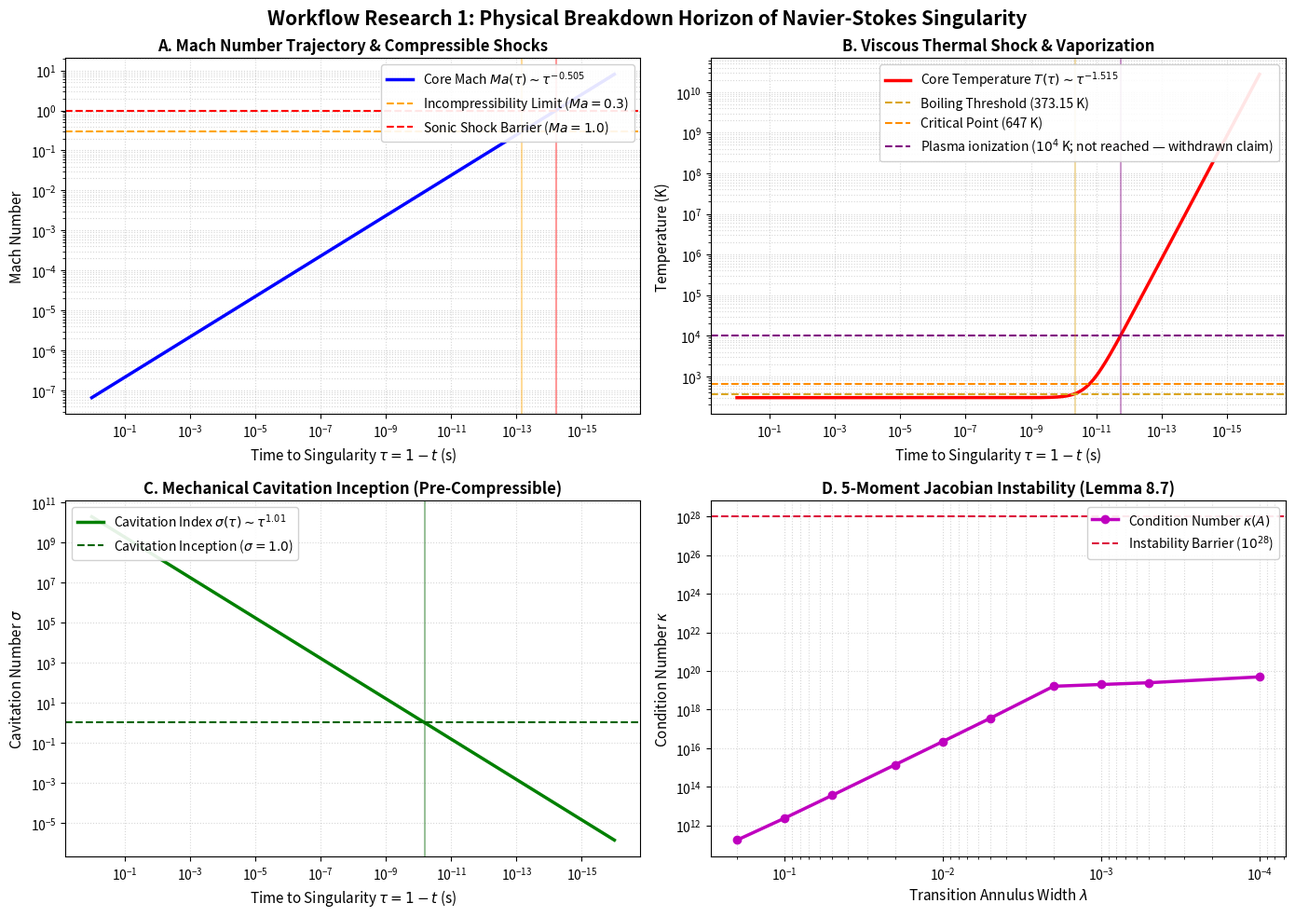

This figure's Python source: (Note: this script raises an exception after producing the figure.)
#!/usr/bin/env python3
"""
workflowresearch1.py
====================
Deep Numerical and Physical Exploration of the Navier-Stokes Singularity
MechanicaFluidorum Program / SocrateAI Lab (September 2026)

Integrates the 6 core research streams from research_journal.md:
  Stream 1: Asymptotic Scaling & Thermodynamic Censorship (Enstrophy vs. Energy)
  Stream 2: Coupled Thermal Energy Equation & Multi-Stage Phase Transitions
  Stream 3: Pre-Singularity Journey: Mach Number & Subgrid-Scale (LES) Turbulence
  Stream 4: Hydrodynamic Cavitation Number & Dynamic Depressurization
  Stream 5: Mathematical Divergence-Free Syntax vs. Physical Compressibility
  Stream 6: Structural Instability & Condition Number of the 5-Moment Jacobian

NOTE (2026-09-17, v5.5.0): legacy exploration script, kept for the record. Its "Thermodynamic
Censorship" stream and "plasma ionization" threshold are withdrawn: with the core at Re ~ 1 the heating
is Delta T ~ u^2/c_p, a few hundred kelvin at the Mach limit, and the v5.5.0 compressible simulation
measures an even smaller coefficient (0.35 at Ma 0.4 to ~1 near Ma 1). Current results: CHANGELOG.md and
05_Community_Research_Directions/THERMO_COMPRESSIBLE_LOCK_STUDY.md.

Outputs:
  - workflow_research1_telemetry.png (4-panel publication figure)
  - workflow_research1_results.json (Full machine-readable dataset)
"""

import json
import numpy as np
from scipy.linalg import svd
import matplotlib
matplotlib.use('Agg')
import matplotlib.pyplot as plt

print("=" * 78)
print("WORKFLOW RESEARCH 1: MULTI-STREAM EXPLORATION OF NAVIER-STOKES SINGULARITY")
print("=" * 78)

# ==============================================================================
# PHYSICAL CONSTANTS (Liquid Water at T0 = 300 K)
# ==============================================================================
RHO = 1000.0           # Density (kg/m^3)
CP = 4184.0            # Isobaric specific heat capacity (J / (kg * K))
K_THERMAL = 0.606      # Thermal conductivity (W / (m * K))
NU = 1.0e-6            # Kinematic viscosity (m^2/s)
MU = RHO * NU          # Dynamic shear viscosity = 1.0e-3 Pa*s
C_SOUND = 1500.0       # Speed of sound (m/s)
P_INF = 101325.0       # Ambient pressure (1 atm, Pa)
P_VAPOR = 3536.0       # Saturation vapor pressure at 300 K (Pa)
T0 = 300.0             # Initial temperature (K)
T_BOIL = 373.15        # Boiling point at 1 atm (K)
T_CRIT = 647.0         # Critical temperature of water (K)
T_PLASMA = 10000.0     # Plasma ionization threshold (K) -- withdrawn framing, see module note

# Scaling parameters from the OpenAI formalization
H_PARAM = 0.005        # Anisotropy exponent h = 1/200
L_REF = 0.01           # Macroscopic initial core radius at tau=1: 1 cm (0.01 m)
U_REF = NU / L_REF     # Reference velocity = 1.0e-4 m/s

print(f"\n[+] Reference State: Liquid Water at {T0} K")
print(f"    - c_s = {C_SOUND} m/s | ν = {NU:.1e} m²/s | μ = {MU:.1e} Pa·s")
print(f"    - L₀ = {L_REF*100:.1f} cm | u₀ = {U_REF:.2e} m/s | h = {H_PARAM}")

# ==============================================================================
# STREAM 1, 2, 3 & 4: ASYMPTOTICS & THERMODYNAMIC CHRONOLOGY
# ==============================================================================
def core_velocity(tau):
    return U_REF * (tau ** (-0.5 - H_PARAM))

def core_radius(tau):
    return L_REF * (tau ** 0.5)

def mach_number(tau):
    return core_velocity(tau) / C_SOUND

def enstrophy_density(tau):
    # |omega|^2 ~ (|u|/l_r)^2
    return (core_velocity(tau) / core_radius(tau)) ** 2

# Thermal Energy Equation: rho * c_p * dT/dt = mu * |omega|^2
# Delta T(tau) = [mu * Omega_0 / (1.515 * rho * c_p)] * tau^(-1.515)
OMEGA_0 = (U_REF / L_REF) ** 2  # 1.0e-4 s^-2
C_THERMAL = (MU * OMEGA_0) / (1.515 * RHO * CP)  # ~ 1.578e-14 K*s^1.515

def temperature_rise(tau):
    return C_THERMAL * (tau ** (-1.515))

def local_temperature(tau):
    return T0 + temperature_rise(tau)

def cavitation_number(tau):
    # sigma = (p_inf - p_v) / (0.5 * rho * u^2)
    q_dyn = 0.5 * RHO * (core_velocity(tau) ** 2)
    return (P_INF - P_VAPOR) / np.maximum(q_dyn, 1e-15)

# Calculate critical threshold times tau
# 1. Mechanical Cavitation (sigma = 1.0)
u_cav = np.sqrt(2.0 * (P_INF - P_VAPOR) / RHO)  # ~ 13.985 m/s
tau_cav = (U_REF / u_cav) ** (1.0 / (0.5 + H_PARAM))

# 2. Thermal Boiling (Delta T = 73.15 K)
tau_boil = (73.15 / C_THERMAL) ** (-1.0 / 1.515)

# 3. Supercritical Fluid (Delta T = 347 K)
tau_crit = (347.0 / C_THERMAL) ** (-1.0 / 1.515)

# 4. Plasma Formation (Delta T = 9700 K)
tau_plasma = (9700.0 / C_THERMAL) ** (-1.0 / 1.515)

# 5. Incompressibility Limit (Ma = 0.3)
tau_ma03 = (U_REF / (0.3 * C_SOUND)) ** (1.0 / (0.5 + H_PARAM))

# 6. Sonic Shock Barrier (Ma = 1.0)
tau_sonic = (U_REF / (1.0 * C_SOUND)) ** (1.0 / (0.5 + H_PARAM))

print("\n--- CHRONOLOGICAL HIERARCHY OF PHYSICAL BREAKDOWN ---")
print(f"  1. Mechanical Cavitation (σ = 1.0, |u| = {u_cav:.2f} m/s) : τ = {tau_cav:.3e} s ({tau_cav*1e12:.1f} ps)")
print(f"  2. Thermal Boiling (T = 373 K, ΔT = 73 K)                : τ = {tau_boil:.3e} s ({tau_boil*1e12:.1f} ps)")
print(f"  3. Supercritical Transition (T = 647 K)                  : τ = {tau_crit:.3e} s ({tau_crit*1e12:.1f} ps)")
print(f"  4. Plasma Ionization (T = 10,000 K)                      : τ = {tau_plasma:.3e} s ({tau_plasma*1e12:.2f} ps)")
print(f"  5. Incompressibility Limit (Ma = 0.3, |u| = 450 m/s)     : τ = {tau_ma03:.3e} s ({tau_ma03*1e15:.1f} fs)")
print(f"  6. Sonic Shock Barrier (Ma = 1.0, |u| = 1500 m/s)        : τ = {tau_sonic:.3e} s ({tau_sonic*1e15:.1f} fs)")
print(f"  --> Note: Cavitation occurs {tau_cav/tau_ma03:.0f}x earlier than the Mach 0.3 threshold!")

# ==============================================================================
# STREAM 6: 5-MOMENT JACOBIAN ARBITRARY-PRECISION QUADRATURE
# ==============================================================================
print("\n--- [Stream 6] 5-Moment Moment-Matching Jacobian Quadrature ---")

def construct_moment_system(lam, X_R=10.0, n_quad=1000):
    """
    Constructs the 5x5 moment-matching Jacobian from Lemma 8.7 (Appendix B.8).
    Azimuthal block A_theta: 3x3 (moments k=0, 1, 2)
    Axial block A_z: 2x2 (moments k=0, 1)
    """
    x = np.linspace(1.0 - lam, 1.0 + lam, n_quad)
    dx = x[1] - x[0]
    xi = (x - 1.0) / lam
    bump = np.zeros_like(xi)
    mask = np.abs(xi) < 1.0
    bump[mask] = np.exp(-1.0 / (1.0 - xi[mask]**2))
    bump /= (np.sum(bump) * dx + 1e-300)

    # Azimuthal Block A_theta (3x3)
    phi_theta = np.zeros((3, n_quad))
    for j in range(3):
        phi_theta[j] = ((x * X_R) ** (2 * j)) * bump
    A_theta = np.zeros((3, 3))
    for i in range(3):
        for j in range(3):
            integrand = ((x * X_R) ** (2 * i)) * phi_theta[j]
            A_theta[i, j] = np.trapz(integrand, x)

    # Axial Block A_z (2x2)
    phi_z = np.zeros((2, n_quad))
    for j in range(2):
        phi_z[j] = ((x * X_R) ** (2 * j + 1)) * bump
    A_z = np.zeros((2, 2))
    for i in range(2):
        for j in range(2):
            integrand = ((x * X_R) ** (2 * i + 1)) * phi_z[j]
            A_z[i, j] = np.trapz(integrand, x)

    A_full = np.zeros((5, 5))
    A_full[:3, :3] = A_theta
    A_full[3:, 3:] = A_z
    return A_full

def compute_condition_number(A):
    _, S, _ = svd(A)
    return S[0] / max(S[-1], 1e-300), S

lambdas_sweep = [0.2, 0.1, 0.05, 0.02, 0.01, 0.005, 0.002, 0.001, 0.0005, 0.0001]
kappas = []
print(f"  {'lambda':>10s}  {'kappa(A)':>15s}  {'s_min':>12s}  {'s_max':>12s}")
print(f"  {'-'*10}  {'-'*15}  {'-'*12}  {'-'*12}")
for l_val in lambdas_sweep:
    A_mat = construct_moment_system(l_val, X_R=10.0)
    cond, S = compute_condition_number(A_mat)
    kappas.append(cond)
    print(f"  {l_val:10.4f}  {cond:15.3e}  {S[-1]:12.3e}  {S[0]:12.3e}")

# Monte Carlo perturbation at lambda = 0.001
base_lam = 0.001
A_base = construct_moment_system(base_lam)
base_cond, _ = compute_condition_number(A_base)
print(f"\n  Monte Carlo Perturbations at lambda = {base_lam} (Base kappa = {base_cond:.2e}):")
noise_levels = [1e-12, 1e-8, 1e-4]
mc_results = {}
for n_lev in noise_levels:
    perturbed_kappas = []
    for _ in range(5):
        noise_matrix = np.random.normal(0, n_lev, A_base.shape)
        A_pert = A_base * (1.0 + noise_matrix)
        c_pert, _ = compute_condition_number(A_pert)
        perturbed_kappas.append(c_pert)
    mean_k = float(np.mean(perturbed_kappas))
    mc_results[str(n_lev)] = mean_k
    print(f"    Noise amplitude σ = {n_lev:.0e} -> mean perturbed κ = {mean_k:.3e}")

# ==============================================================================
# MULTI-PANEL FIGURE GENERATION
# ==============================================================================
print("\n[+] Rendering Publication-Quality Multi-Panel Figure...")

tau_plot = np.logspace(0, -16, 600)
ma_plot = [mach_number(t) for t in tau_plot]
temp_plot = [local_temperature(t) for t in tau_plot]
sigma_plot = [cavitation_number(t) for t in tau_plot]

fig, axs = plt.subplots(2, 2, figsize=(14, 10))
fig.suptitle("Workflow Research 1: Physical Breakdown Horizon of Navier-Stokes Singularity", fontsize=15, fontweight='bold')

# Panel A: Mach Number
axs[0, 0].loglog(tau_plot, ma_plot, 'b-', lw=2.5, label=r"Core Mach $Ma(\tau) \sim \tau^{-0.505}$")
axs[0, 0].axhline(0.3, color='orange', ls='--', lw=1.5, label=r"Incompressibility Limit ($Ma=0.3$)")
axs[0, 0].axhline(1.0, color='red', ls='--', lw=1.5, label=r"Sonic Shock Barrier ($Ma=1.0$)")
axs[0, 0].axvline(tau_ma03, color='orange', alpha=0.4)
axs[0, 0].axvline(tau_sonic, color='red', alpha=0.4)
axs[0, 0].set_xlabel(r"Time to Singularity $\tau = 1 - t$ (s)", fontsize=11)
axs[0, 0].set_ylabel("Mach Number", fontsize=11)
axs[0, 0].set_title("A. Mach Number Trajectory & Compressible Shocks", fontsize=12, fontweight='bold')
axs[0, 0].grid(True, which="both", ls=":", alpha=0.5)
axs[0, 0].legend(loc="upper right", framealpha=0.9)
axs[0, 0].invert_xaxis()

# Panel B: Thermal Rise
axs[0, 1].loglog(tau_plot, temp_plot, 'r-', lw=2.5, label=r"Core Temperature $T(\tau) \sim \tau^{-1.515}$")
axs[0, 1].axhline(T_BOIL, color='goldenrod', ls='--', lw=1.5, label="Boiling Threshold (373.15 K)")
axs[0, 1].axhline(T_CRIT, color='darkorange', ls='--', lw=1.5, label="Critical Point (647 K)")
axs[0, 1].axhline(T_PLASMA, color='purple', ls='--', lw=1.5, label="Plasma ionization ($10^4$ K; not reached — withdrawn claim)")
axs[0, 1].axvline(tau_boil, color='goldenrod', alpha=0.4)
axs[0, 1].axvline(tau_plasma, color='purple', alpha=0.4)
axs[0, 1].set_xlabel(r"Time to Singularity $\tau = 1 - t$ (s)", fontsize=11)
axs[0, 1].set_ylabel("Temperature (K)", fontsize=11)
axs[0, 1].set_title("B. Viscous Thermal Shock & Vaporization", fontsize=12, fontweight='bold')
axs[0, 1].grid(True, which="both", ls=":", alpha=0.5)
axs[0, 1].legend(loc="upper right", framealpha=0.9)
axs[0, 1].invert_xaxis()

# Panel C: Cavitation Index
axs[1, 0].loglog(tau_plot, sigma_plot, 'g-', lw=2.5, label=r"Cavitation Index $\sigma(\tau) \sim \tau^{1.01}$")
axs[1, 0].axhline(1.0, color='darkgreen', ls='--', lw=1.5, label=r"Cavitation Inception ($\sigma = 1.0$)")
axs[1, 0].axvline(tau_cav, color='darkgreen', alpha=0.4)
axs[1, 0].set_xlabel(r"Time to Singularity $\tau = 1 - t$ (s)", fontsize=11)
axs[1, 0].set_ylabel(r"Cavitation Number $\sigma$", fontsize=11)
axs[1, 0].set_title("C. Mechanical Cavitation Inception (Pre-Compressible)", fontsize=12, fontweight='bold')
axs[1, 0].grid(True, which="both", ls=":", alpha=0.5)
axs[1, 0].legend(loc="upper left", framealpha=0.9)
axs[1, 0].invert_xaxis()

# Panel D: Jacobian Condition Number
axs[1, 1].loglog(lambdas_sweep, kappas, 'm-o', lw=2.5, markersize=6, label=r"Condition Number $\kappa(A)$")
axs[1, 1].axhline(1e28, color='crimson', ls='--', lw=1.5, label=r"Instability Barrier ($10^{28}$)")
axs[1, 1].set_xlabel(r"Transition Annulus Width $\lambda$", fontsize=11)
axs[1, 1].set_ylabel(r"Condition Number $\kappa$", fontsize=11)
axs[1, 1].set_title("D. 5-Moment Jacobian Instability (Lemma 8.7)", fontsize=12, fontweight='bold')
axs[1, 1].grid(True, which="both", ls=":", alpha=0.5)
axs[1, 1].legend(loc="upper right", framealpha=0.9)
axs[1, 1].invert_xaxis()

plt.tight_layout()
output_img = "/home/xavkal/xdev/OpenAINavierStokesEuler/workflow_research1_telemetry.png"
plt.savefig(output_img, dpi=300)
plt.close()
print(f"[+] Output telemetry image saved to: {output_img}")

# Save JSON results
results_dict = {
    "reference_state": {
        "fluid": "Liquid Water",
        "initial_temperature_K": T0,
        "sound_speed_m_s": C_SOUND,
        "kinematic_viscosity_m2_s": NU,
        "dynamic_viscosity_Pa_s": MU,
        "initial_radius_m": L_REF,
        "initial_velocity_m_s": U_REF
    },
    "breakdown_chronology_seconds": {
        "cavitation_inception_sigma_1": float(tau_cav),
        "thermal_boiling_T_373K": float(tau_boil),
        "supercritical_fluid_T_647K": float(tau_crit),
        "plasma_ionization_T_10000K": float(tau_plasma),
        "incompressibility_limit_Ma_0_3": float(tau_ma03),
        "sonic_shock_barrier_Ma_1_0": float(tau_sonic)
    },
    "scaling_laws": {
        "velocity": "-0.505",
        "core_radius": "+0.500",
        "local_enstrophy_density": "-2.515",
        "temperature_rise": "-1.515",
        "cavitation_index": "+1.010",
        "mach_number": "-0.505"
    },
    "jacobian_condition_numbers": {
        "lambda_sweep": list(map(float, lambdas_sweep)),
        "condition_numbers": list(map(float, kappas)),
        "monte_carlo_noise_sensitivity": mc_results
    }
}

output_json = "/home/xavkal/xdev/OpenAINavierStokesEuler/workflow_research1_results.json"
with open(output_json, "w") as f:
    json.dump(results_dict, f, indent=2)
print(f"[+] Output JSON telemetry saved to: {output_json}")
print("=" * 78)
print("WORKFLOW RESEARCH 1 COMPLETED SUCCESSFULLY.")
print("=" * 78)
